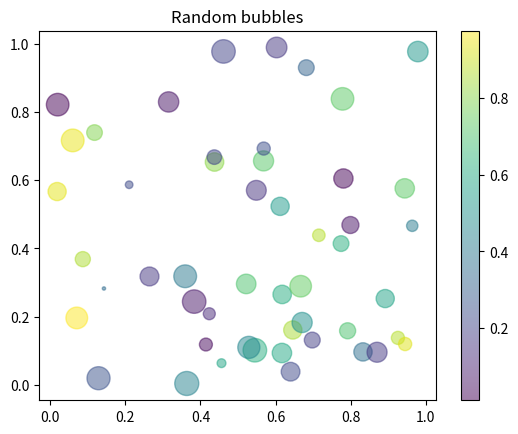

This chart was generated by the following Python code:
# Scatter of random points from np.random with a fixed seed, sized and coloured.
import numpy as np
import matplotlib.pyplot as plt

np.random.seed(0)
x = np.random.rand(50)
y = np.random.rand(50)
sizes = 300 * np.random.rand(50)
colors = np.random.rand(50)
plt.scatter(x, y, s=sizes, c=colors, alpha=0.5)
plt.colorbar()
plt.title("Random bubbles")
plt.savefig("bubbles.png")
print(round(float(x.mean()), 6), round(float(sizes.max()), 4))
